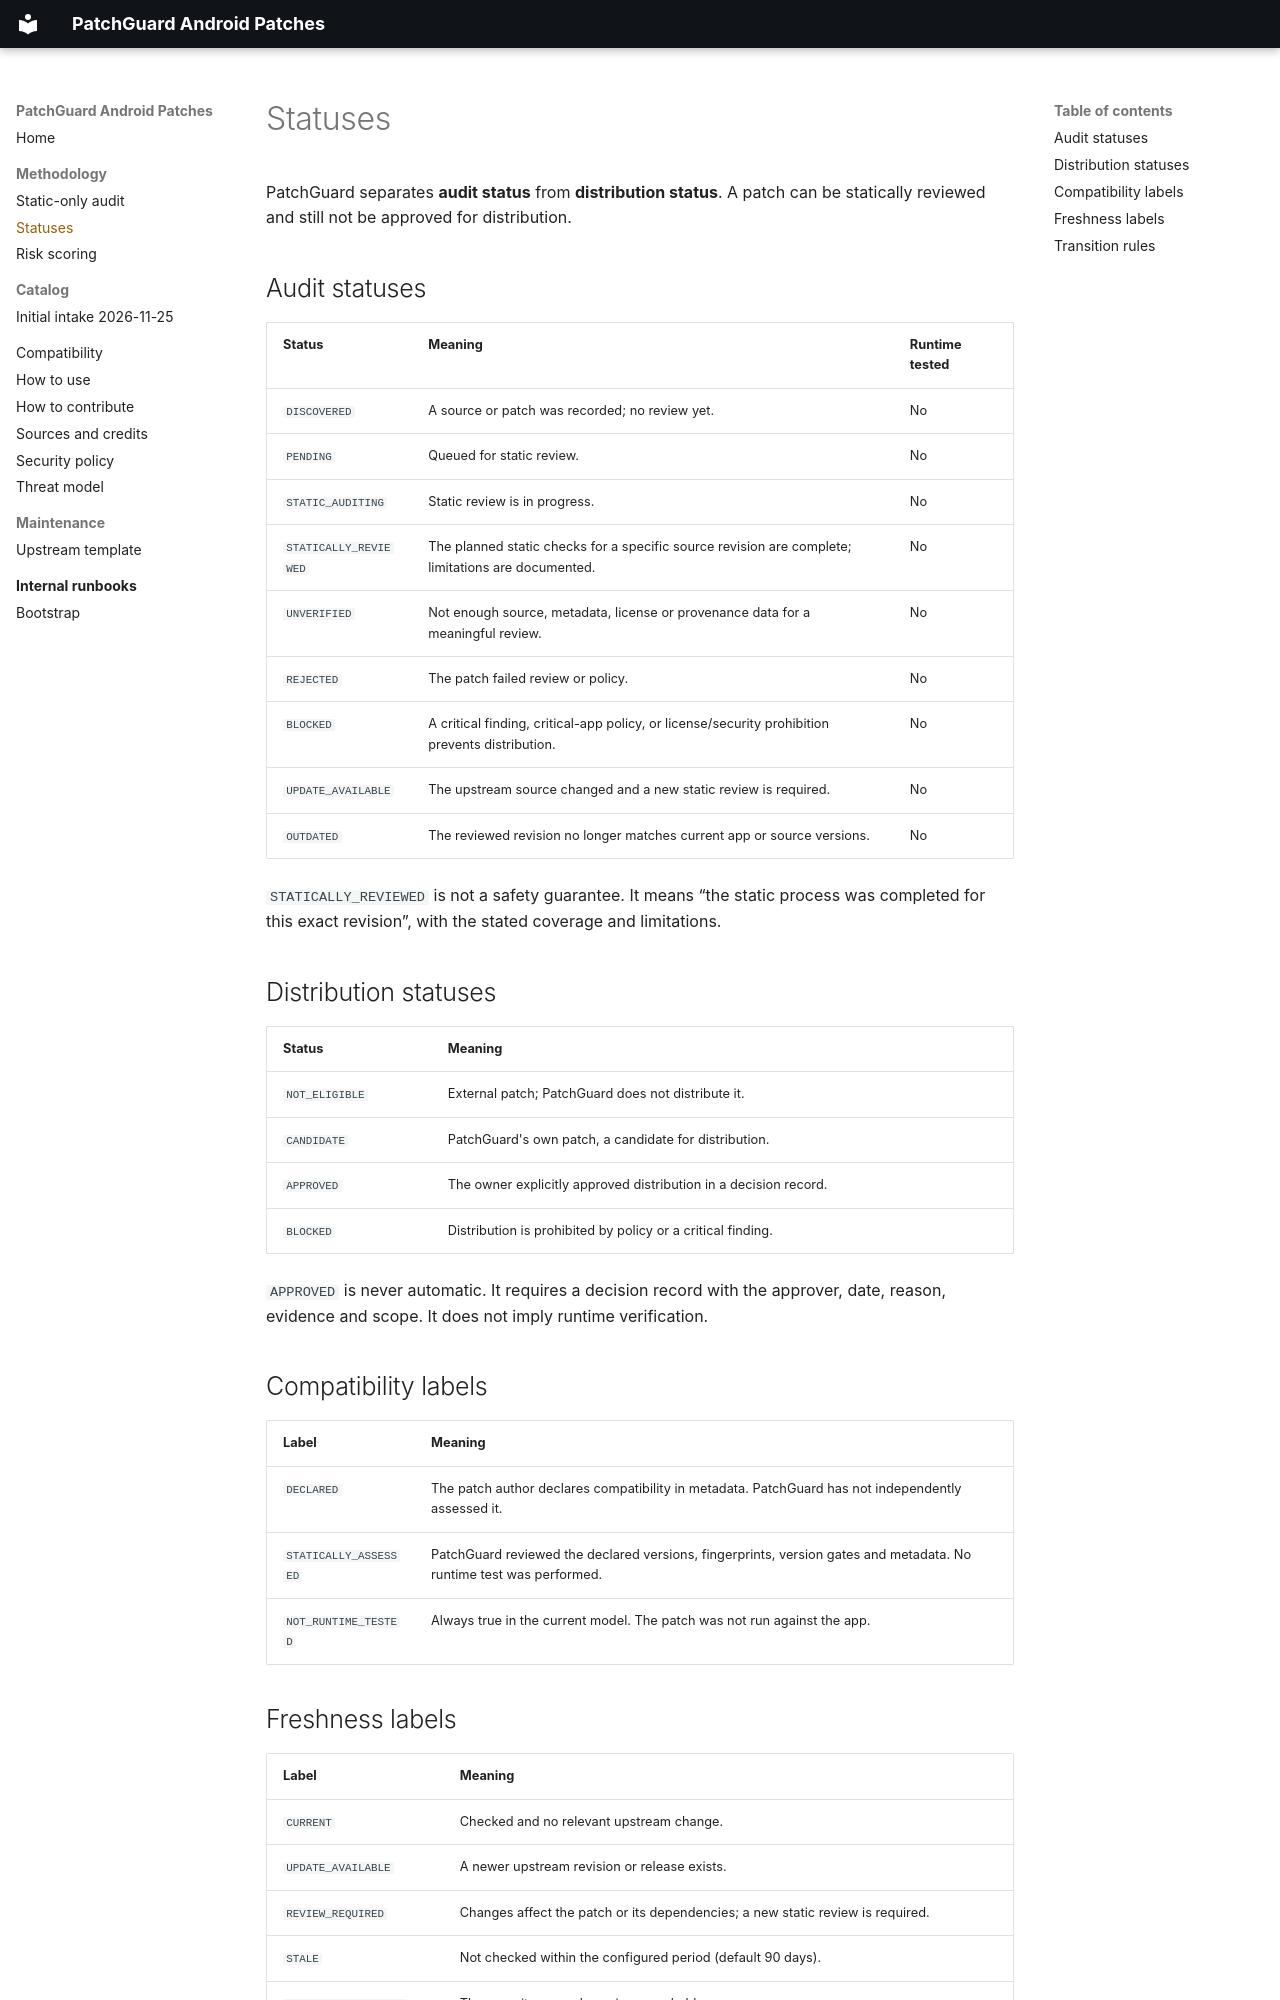

repository: shcglv/patchguard-android-patches · page: methodology/statuses/index.html · generator: mkdocs

# Statuses

PatchGuard separates **audit status** from **distribution status**. A patch can be statically reviewed and still not be approved for distribution.

## Audit statuses

| Status | Meaning | Runtime tested |
|---|---|---|
| `DISCOVERED` | A source or patch was recorded; no review yet. | No |
| `PENDING` | Queued for static review. | No |
| `STATIC_AUDITING` | Static review is in progress. | No |
| `STATICALLY_REVIEWED` | The planned static checks for a specific source revision are complete; limitations are documented. | No |
| `UNVERIFIED` | Not enough source, metadata, license or provenance data for a meaningful review. | No |
| `REJECTED` | The patch failed review or policy. | No |
| `BLOCKED` | A critical finding, critical-app policy, or license/security prohibition prevents distribution. | No |
| `UPDATE_AVAILABLE` | The upstream source changed and a new static review is required. | No |
| `OUTDATED` | The reviewed revision no longer matches current app or source versions. | No |

`STATICALLY_REVIEWED` is not a safety guarantee. It means “the static process was completed for this exact revision”, with the stated coverage and limitations.

## Distribution statuses

| Status | Meaning |
|---|---|
| `NOT_ELIGIBLE` | External patch; PatchGuard does not distribute it. |
| `CANDIDATE` | PatchGuard's own patch, a candidate for distribution. |
| `APPROVED` | The owner explicitly approved distribution in a decision record. |
| `BLOCKED` | Distribution is prohibited by policy or a critical finding. |

`APPROVED` is never automatic. It requires a decision record with the approver, date, reason, evidence and scope. It does not imply runtime verification.

## Compatibility labels

| Label | Meaning |
|---|---|
| `DECLARED` | The patch author declares compatibility in metadata. PatchGuard has not independently assessed it. |
| `STATICALLY_ASSESSED` | PatchGuard reviewed the declared versions, fingerprints, version gates and metadata. No runtime test was performed. |
| `NOT_RUNTIME_TESTED` | Always true in the current model. The patch was not run against the app. |
